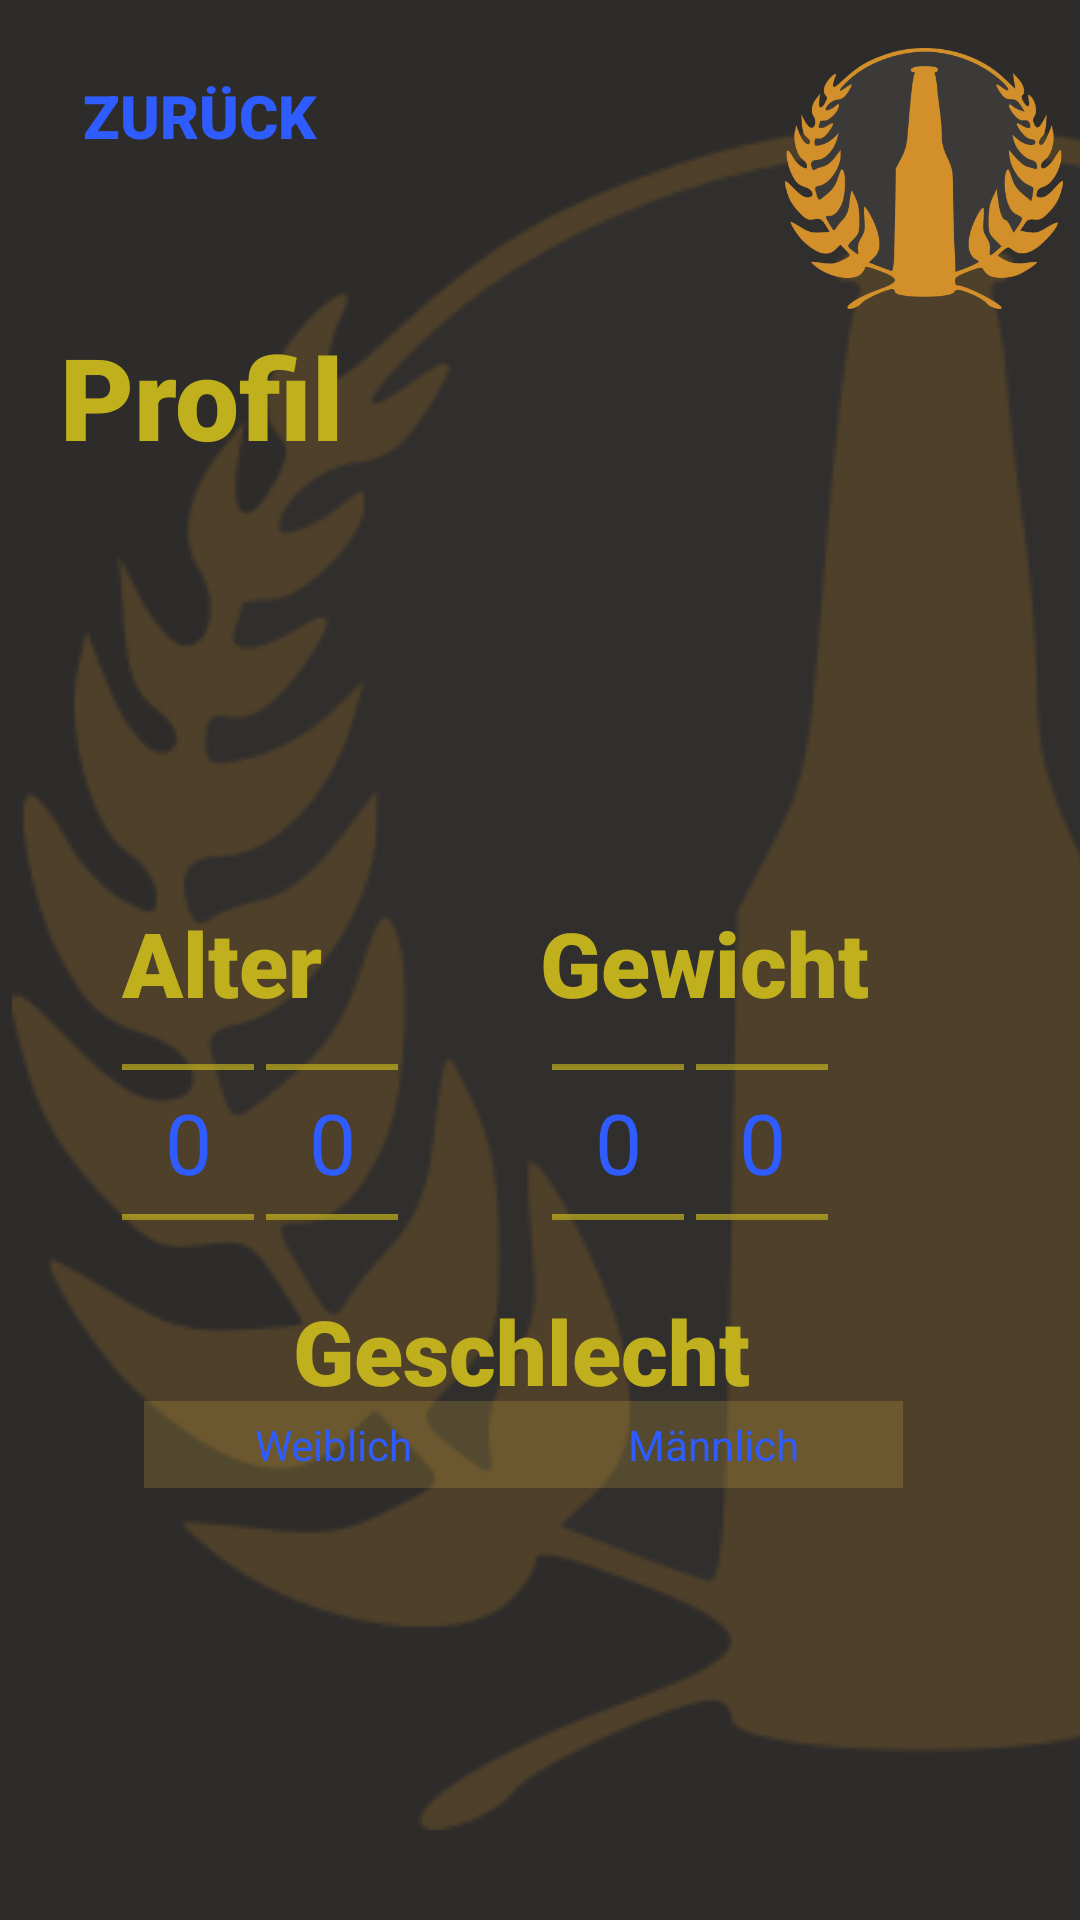

The Android layout XML behind this screen, and the referenced resources:
<!-- AndroidManifest.xml: application theme AppTheme -->
<!-- res/layout/activity_user.xml -->
<?xml version="1.0" encoding="utf-8"?>
<androidx.constraintlayout.widget.ConstraintLayout xmlns:android="http://schemas.android.com/apk/res/android"
    xmlns:app="http://schemas.android.com/apk/res-auto"
    xmlns:tools="http://schemas.android.com/tools"
    android:layout_width="match_parent"
    android:layout_height="match_parent"
    android:alpha="1"
    android:background="#2E2C2A"
    android:clickable="false"
    tools:context=".MainActivity">


    <ImageView
        android:id="@+id/background_logo"
        android:layout_width="606dp"
        android:layout_height="795dp"
        android:layout_marginStart="4dp"
        android:layout_marginLeft="4dp"
        android:alpha="0.2"
        app:layout_constraintBottom_toBottomOf="parent"
        app:layout_constraintStart_toStartOf="parent"
        app:layout_constraintTop_toTopOf="parent"
        app:layout_constraintVertical_bias="0.466"
        app:srcCompat="@drawable/logo300" />

    <TextView
        android:id="@+id/userTitle2"
        android:layout_width="155dp"
        android:layout_height="36dp"
        android:layout_marginTop="79dp"
        android:background="#00FFFFFF"
        android:fontFamily="sans-serif-black"
        android:text="Gewicht"
        android:textColor="@color/colorText"
        android:textSize="30sp"
        android:typeface="normal"
        android:visibility="visible"
        app:layout_constraintBottom_toBottomOf="parent"
        app:layout_constraintHorizontal_bias="0.878"
        app:layout_constraintLeft_toLeftOf="parent"
        app:layout_constraintRight_toRightOf="parent"
        app:layout_constraintTop_toBottomOf="@+id/UserTitle"
        app:layout_constraintVertical_bias="0.158" />

    <TextView
        android:id="@+id/userTitle3"
        android:layout_width="155dp"
        android:layout_height="36dp"
        android:layout_marginTop="79dp"
        android:background="#00FFFFFF"
        android:fontFamily="sans-serif-black"
        android:text="Geschlecht"
        android:textColor="@color/colorText"
        android:textSize="30sp"
        android:typeface="normal"
        android:visibility="visible"
        app:layout_constraintBottom_toBottomOf="parent"
        app:layout_constraintHorizontal_bias="0.476"
        app:layout_constraintLeft_toLeftOf="parent"
        app:layout_constraintRight_toRightOf="parent"
        app:layout_constraintTop_toBottomOf="@+id/UserTitle"
        app:layout_constraintVertical_bias="0.517" />

    <NumberPicker
        android:id="@+id/pickerWeightTen"
        android:layout_width="44dp"
        android:layout_height="88sp"
        android:layout_marginStart="4dp"
        android:layout_marginLeft="4dp"
        android:textSize="38sp"
        android:theme="@style/AppTheme.Picker"
        app:layout_constraintStart_toEndOf="@+id/pickerWeightOne"
        app:layout_constraintTop_toBottomOf="@+id/userTitle2" />

    <NumberPicker
        android:id="@+id/pickerWeightOne"
        android:layout_width="44dp"
        android:layout_height="88sp"
        android:layout_marginStart="4dp"
        android:layout_marginLeft="4dp"
        android:layout_marginTop="00dp"
        android:textSize="38sp"
        android:theme="@style/AppTheme.Picker"
        app:layout_constraintStart_toStartOf="@+id/userTitle2"
        app:layout_constraintTop_toBottomOf="@+id/userTitle2" />

    <TextView
        android:id="@+id/UserTitle"
        android:layout_width="156dp"
        android:layout_height="58dp"
        android:background="#00FFFFFF"
        android:fontFamily="sans-serif-black"
        android:text="Profil"
        android:textColor="@color/colorText"
        android:textSize="38sp"
        android:typeface="normal"
        android:visibility="visible"
        app:layout_constraintBottom_toBottomOf="parent"
        app:layout_constraintHorizontal_bias="0.098"
        app:layout_constraintLeft_toLeftOf="parent"
        app:layout_constraintRight_toRightOf="parent"
        app:layout_constraintTop_toTopOf="parent"
        app:layout_constraintVertical_bias="0.183" />

    <TextView
        android:id="@+id/userTitle"
        android:layout_width="155dp"
        android:layout_height="36dp"
        android:layout_marginTop="79dp"
        android:background="#00FFFFFF"
        android:fontFamily="sans-serif-black"
        android:text="Alter"
        android:textColor="@color/colorText"
        android:textSize="30sp"
        android:typeface="normal"
        android:visibility="visible"
        app:layout_constraintBottom_toBottomOf="parent"
        app:layout_constraintHorizontal_bias="0.199"
        app:layout_constraintLeft_toLeftOf="parent"
        app:layout_constraintRight_toRightOf="parent"
        app:layout_constraintTop_toBottomOf="@+id/UserTitle"
        app:layout_constraintVertical_bias="0.158" />

    <NumberPicker
        android:id="@+id/pickerAgeTen"
        android:layout_width="44dp"
        android:layout_height="88sp"
        android:layout_marginTop="00dp"
        android:textSize="38sp"
        android:theme="@style/AppTheme.Picker"
        app:layout_constraintStart_toStartOf="@+id/userTitle"
        app:layout_constraintTop_toBottomOf="@+id/userTitle" />

    <NumberPicker
        android:id="@+id/pickerAgeOne"
        android:layout_width="44dp"
        android:layout_height="88sp"
        android:layout_marginStart="04dp"
        android:layout_marginLeft="12dp"
        android:layout_marginTop="00dp"
        android:textSize="38sp"
        android:theme="@style/AppTheme.Picker"
        app:layout_constraintStart_toEndOf="@+id/pickerAgeTen"
        app:layout_constraintTop_toBottomOf="@+id/userTitle" />

    <ImageView
        android:id="@+id/logo"
        android:layout_width="96dp"
        android:layout_height="87dp"
        android:layout_marginTop="16dp"
        android:layout_marginEnd="4dp"
        android:layout_marginRight="4dp"
        app:layout_constraintEnd_toEndOf="parent"
        app:layout_constraintTop_toTopOf="parent"
        app:srcCompat="@drawable/logo300" />

    <RadioGroup
        android:id="@+id/toggle"
        android:layout_width="302dp"
        android:layout_height="31dp"
        android:background="@null"
        android:checkedButton="@+id/offer"
        android:orientation="horizontal"
        app:layout_constraintStart_toStartOf="parent"
        app:layout_constraintTop_toBottomOf="@+id/userTitle3">

        <RadioButton
            android:id="@+id/search"
            android:layout_width="0dp"
            android:layout_height="match_parent"
            android:layout_marginLeft="48dp"
            android:layout_marginTop="1dp"
            android:layout_marginBottom="1dp"
            android:layout_weight="1"
            android:background="@color/colorChoiseBackground"
            android:button="@null"
            android:gravity="center"
            android:text="Weiblich"
            android:checked="true"
            android:textColor="@color/colorPrimary"
            android:textColorHighlight="@color/colorText"
            android:textIsSelectable="true" />

        <RadioButton
            android:id="@+id/offer"
            android:layout_width="0dp"
            android:layout_height="match_parent"
            android:layout_marginTop="1dp"
            android:layout_marginRight="1dp"
            android:layout_marginBottom="1dp"
            android:layout_weight="1"
            android:background="@color/colorChoiseBackground"
            android:button="@null"
            android:gravity="center"
            android:checked="false"
            android:text="Männlich"
            android:textColor="@color/colorPrimary" />
    </RadioGroup>

    <androidx.constraintlayout.widget.Guideline
        android:id="@+id/guideline"
        android:layout_width="wrap_content"
        android:layout_height="wrap_content"
        android:orientation="vertical"
        app:layout_constraintGuide_end="384dp" />

    <androidx.constraintlayout.widget.Guideline
        android:id="@+id/guideline2"
        android:layout_width="wrap_content"
        android:layout_height="wrap_content"
        android:orientation="vertical"
        app:layout_constraintGuide_end="53dp" />

    <Button
        android:id="@+id/btn_back_to_main"
        android:layout_width="101dp"
        android:layout_height="45dp"
        android:layout_marginStart="16dp"
        android:layout_marginLeft="16dp"
        android:layout_marginTop="16dp"
        android:text="Zurück"
        android:textColor="@color/colorPrimary"
        android:background="#00FFFFFF"
        android:fontFamily="sans-serif-black"
        android:textSize="20sp"
        android:typeface="normal"
        android:visibility="visible"


        app:layout_constraintStart_toStartOf="parent"
        app:layout_constraintTop_toTopOf="parent" />


</androidx.constraintlayout.widget.ConstraintLayout>
<!-- resources referenced by this layout -->
<resources>
  <color name="colorChoiseBackground">#2FECC045</color>
  <color name="colorPrimary">#2F5CFE</color>
  <color name="colorText">#C1B01D</color>
  <!-- drawable logo300: png bitmap (drawable, 42609 bytes) -->
  <style name="AppTheme.Picker" parent="Theme.AppCompat.Light.NoActionBar">
          <item name="android:textColorPrimary">@color/colorPrimary</item>
          <item name="android:textSize">28sp</item>
          <item name="colorControlNormal">@color/colorText </item>
      </style>
  <style name="AppTheme" parent="Theme.AppCompat.Light.DarkActionBar">
          
          <item name="colorPrimary">@color/colorText</item>
          <item name="colorPrimaryDark">@color/colorPrimaryDark</item>
          <item name="colorAccent">#6779ED</item>
      </style>
  <color name="colorPrimaryDark">#2238B1</color>
</resources>
